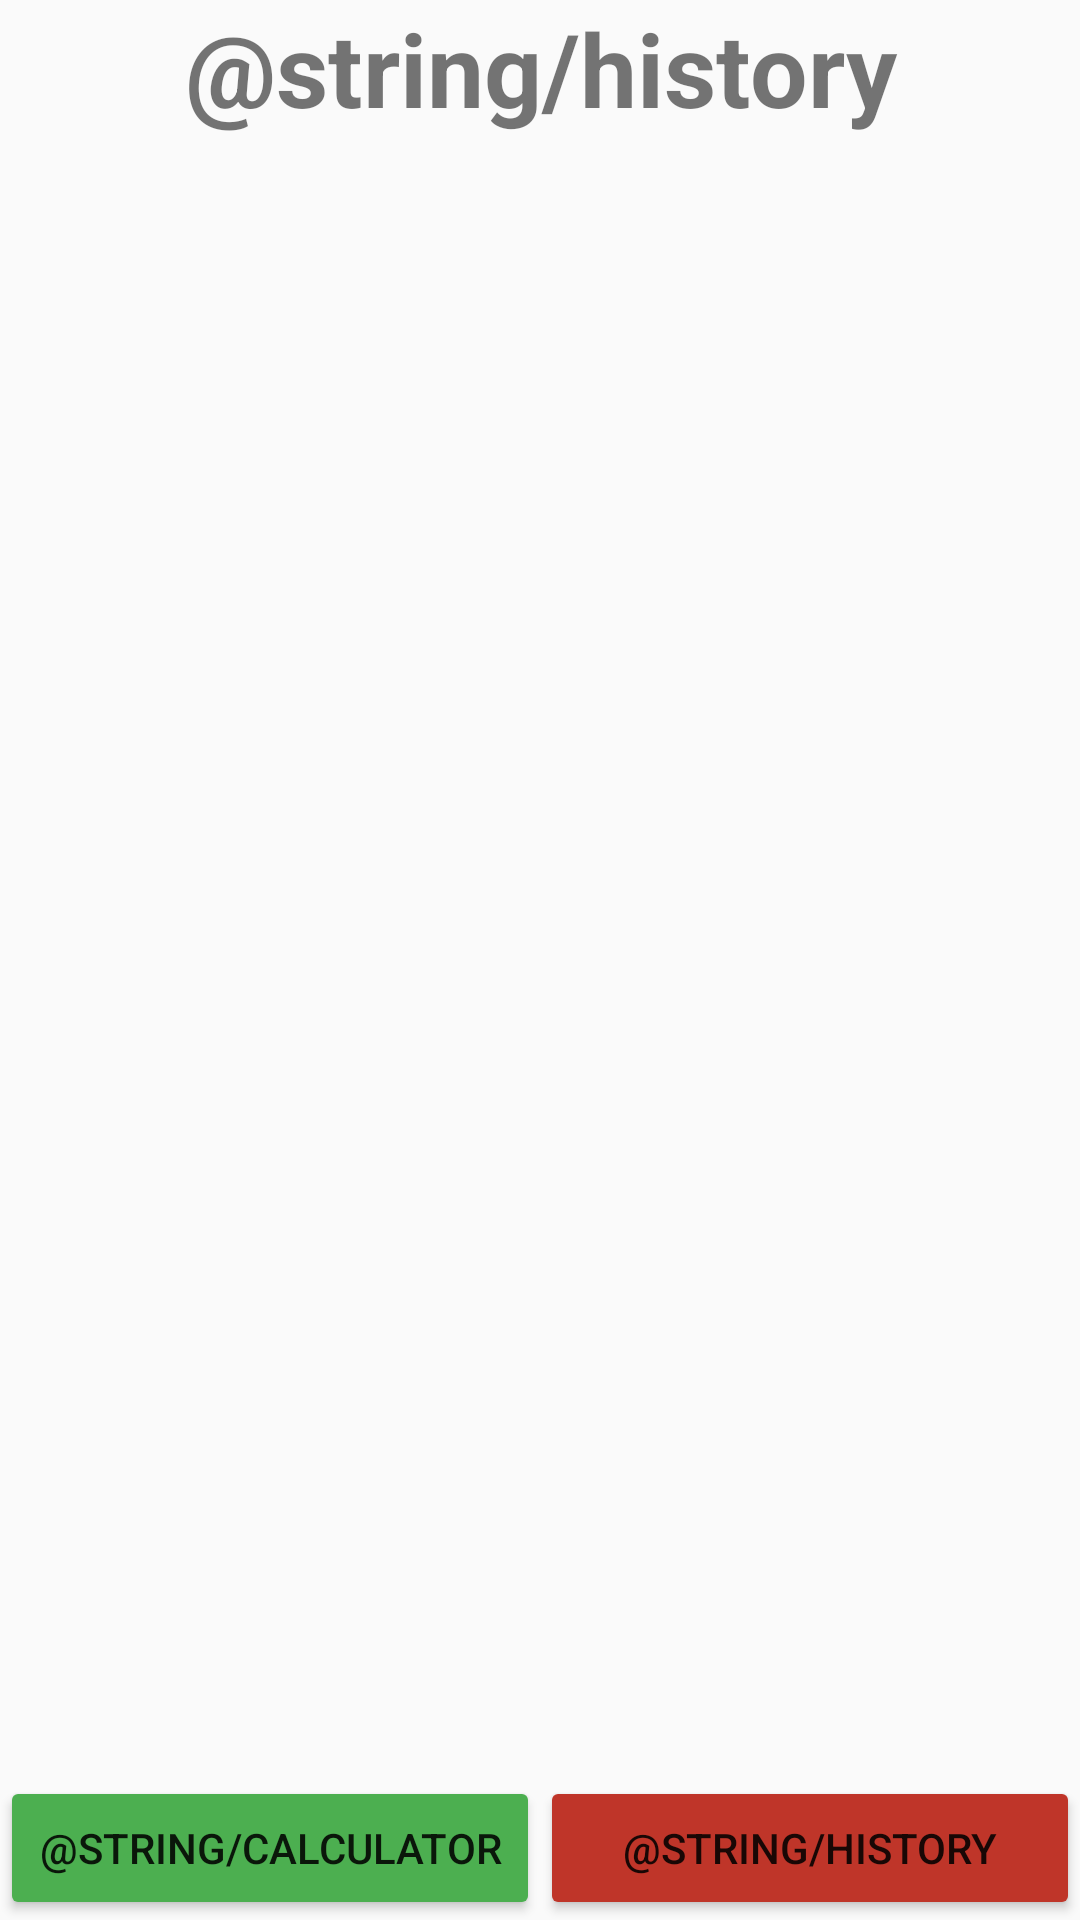

Produce the Android XML layout that renders to this screen, including the resource entries it uses.
<!-- AndroidManifest.xml: application theme Theme.CalculatorMVC -->
<!-- res/layout/activity_history.xml -->
<?xml version="1.0" encoding="utf-8"?>
<LinearLayout xmlns:android="http://schemas.android.com/apk/res/android"
    android:layout_width="match_parent"
    android:layout_height="match_parent"
    android:layout_margin="@dimen/all"
    android:layout_marginTop="@dimen/marginTop"
    android:layout_marginBottom="@dimen/marginBottom"
    android:gravity="center"
    android:orientation="vertical">

    <TextView
        android:id="@+id/textView2"
        android:layout_width="match_parent"
        android:layout_height="wrap_content"
        android:text="@string/history"
        android:textAlignment="center"
        android:textSize="34sp"
        android:textStyle="bold" />

    <ListView
        android:id="@+id/listViewHistory"
        android:layout_width="match_parent"
        android:layout_height="0dp"
        android:layout_weight="1" />

    <LinearLayout
        android:layout_width="match_parent"
        android:layout_height="wrap_content"
        android:orientation="horizontal">

        <Button
            android:id="@+id/button"
            android:layout_width="0dp"
            android:layout_height="wrap_content"
            android:layout_weight="1"
            android:backgroundTint="#4CAF50"
            android:text="@string/calculator" />

        <Button
            android:id="@+id/buttonHistory"
            android:layout_width="0dp"
            android:layout_height="wrap_content"
            android:layout_weight="1"
            android:backgroundTint="#BF3529"
            android:text="@string/history" />
    </LinearLayout>
</LinearLayout>
<!-- resources referenced by this layout -->
<resources>
  <dimen name="marginBottom">10dp</dimen>
  <dimen name="marginTop">10dp</dimen>
  <style name="Theme.CalculatorMVC" parent="android:Theme.Material.Light.NoActionBar" />
</resources>
